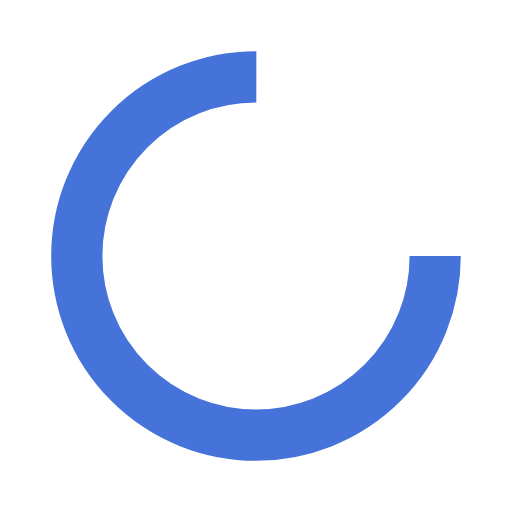
t = 0.00 s
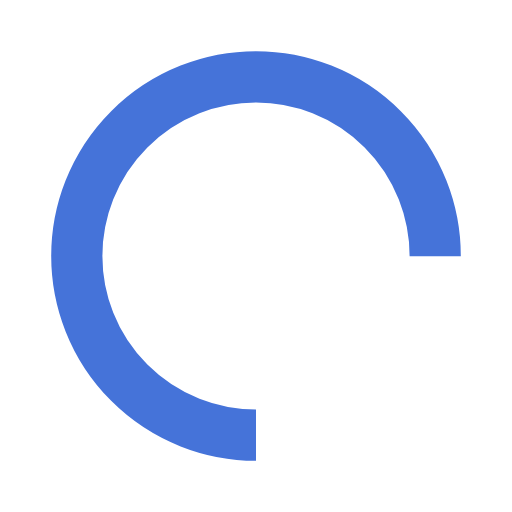
t = 0.25 s
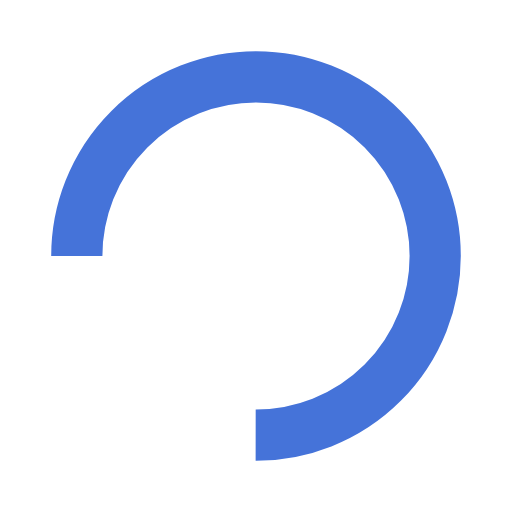
t = 0.50 s
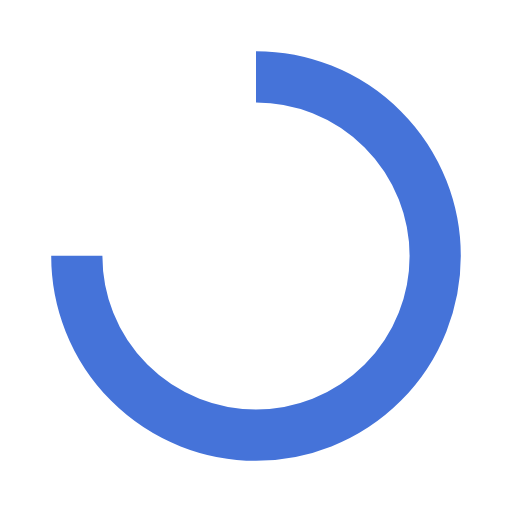
t = 0.75 s

The animated SVG that drew these frames (rendered in a browser with its animation timeline set to each time). Animation: 1 SMIL element (animateTransform=1); one cycle of 1.00 s, repeats indefinitely.

<?xml version="1.0" encoding="utf-8"?>
<svg xmlns="http://www.w3.org/2000/svg" xmlns:xlink="http://www.w3.org/1999/xlink" style="margin: auto; background: none; display: block; shape-rendering: auto;" width="200px" height="200px" viewBox="0 0 100 100" preserveAspectRatio="xMidYMid">
<circle cx="50" cy="50" fill="none" stroke="#4573D9" stroke-width="10" r="35" stroke-dasharray="164.93361431346415 56.97787143782138">
  <animateTransform attributeName="transform" type="rotate" repeatCount="indefinite" dur="1s" values="0 50 50;360 50 50" keyTimes="0;1"></animateTransform>
</circle>
<!-- [ldio] generated by https://loading.io/ --></svg>